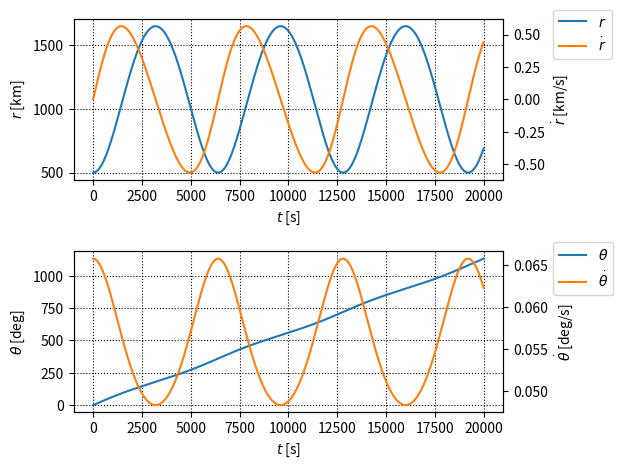
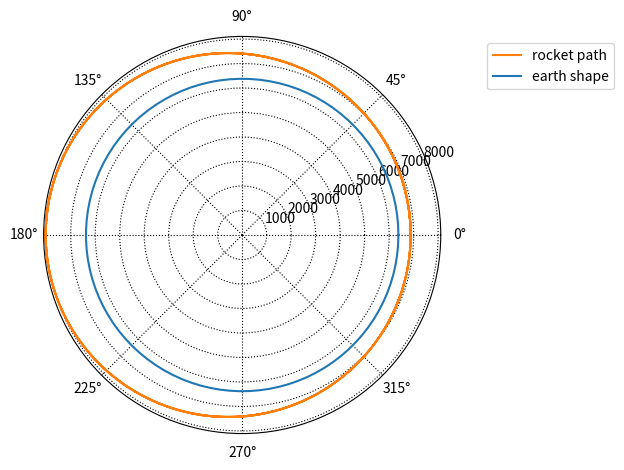
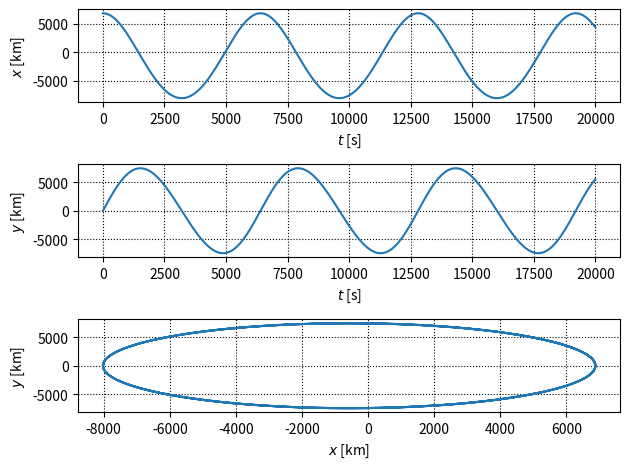

Here is the Python script that generated these plots, in order:
"""
    @title  宇宙機力学2 第6回課題
    @title  衛星の軌道シミュレーション
    @date   2023/10/27
    @brief
"""

from scipy.integrate import solve_ivp
import matplotlib.pyplot as plt
import numpy as np


class SatSimulation:
    def __init__(self, **kwargs):
        self.EARTH_RADIUS = kwargs["earth_radius"]
        self.MU = kwargs["mu"]

        self.radius = kwargs["altitude"] + self.EARTH_RADIUS
        self.altitude_dot = kwargs["altitude_dot"]
        self.theta = kwargs["theta"]
        self.velosity = kwargs["velosity"]
        self.theta_dot = self.velosity / self.radius

        self.analysis_time = kwargs["analysis_time"]

    def sim_main(self):
        # [x1_0, x2_0, x3_0, x4_0]
        X = [self.radius,
             self.altitude_dot,
             self.theta,
             self.theta_dot]

        sol = solve_ivp(self.__eom, [0, self.analysis_time],
                        X, max_step=1)

        return sol.t, sol.y

    def __eom(self, t, X):
        x_1, x_2, x_3, x_4 = X

        dx_1 = x_2
        dx_2 = x_1 * x_4**2 - self.MU / x_1**2
        dx_3 = x_4
        dx_4 = - 2 * x_2 * x_4 / x_1

        return [dx_1, dx_2, dx_3, dx_4]

    def plot_polar_graph(self, t, sol):
        self.fig = plt.figure(tight_layout=True)

        earth_radius = np.full(100, self.EARTH_RADIUS)
        earth_theta = np.linspace(0, 2 * np.pi, 100)

        ax = self.fig.add_subplot(polar=True)
        ax.plot(sol[2, :], sol[0, :], "C1", label="rocket path")
        ax.plot(earth_theta, earth_radius, "C0", label="earth shape")
        ax.legend(bbox_to_anchor=(1.1, 1), loc='upper left')
        ax.grid(color="black", linestyle="dotted")

        plt.show()

    def plot_raw_graph(self, t, sol):
        self.fig = plt.figure(tight_layout=True)

        ax11 = self.fig.add_subplot(2, 1, 1)
        ax11.plot(t, sol[0, :] - self.EARTH_RADIUS, "C0", label=r"$r$")
        ax11.set_xlabel(r"$t$ [s]")
        ax11.set_ylabel(r"$r$ [km]")
        ax11.grid(color="black", linestyle="dotted")

        ax12 = ax11.twinx()
        ax12.set_ylabel(r"$\dot{r}$ [km/s]")
        ax12.plot(t, sol[1, :], "C1", label=r"$\dot{r}$")

        h1, l1 = ax11.get_legend_handles_labels()
        h2, l2 = ax12.get_legend_handles_labels()
        ax11.legend(h1+h2, l1+l2, bbox_to_anchor=(1.1, 1.1), loc='upper left')

        ax21 = self.fig.add_subplot(2, 1, 2)
        ax21.plot(t, np.degrees(sol[2, :]), "C0", label=r"$\theta$")
        ax21.set_xlabel(r"$t$ [s]")
        ax21.set_ylabel(r"$\theta$ [deg]")
        ax21.grid(color="black", linestyle="dotted")

        ax22 = ax21.twinx()
        ax22.set_ylabel(r"$\dot{\theta}$ [deg/s]")
        ax22.plot(t, np.degrees(sol[3, :]), "C1", label=r"$\dot{\theta}$")

        h1, l1 = ax21.get_legend_handles_labels()
        h2, l2 = ax22.get_legend_handles_labels()
        ax22.legend(h1+h2, l1+l2, bbox_to_anchor=(1.1, 1.1), loc='upper left')

        plt.show()

    def plot_cartesian_graph(self, t, sol):
        self.fig = plt.figure(tight_layout=True)

        ax11 = self.fig.add_subplot(3, 1, 1)
        ax11.plot(t, sol[0, :] * np.cos(sol[2, :]), "C0")
        ax11.set_xlabel(r"$t$ [s]")
        ax11.set_ylabel(r"$x$ [km]")
        ax11.grid(color="black", linestyle="dotted")

        ax21 = self.fig.add_subplot(3, 1, 2)
        ax21.plot(t, sol[0, :] * np.sin(sol[2, :]), "C0")
        ax21.set_xlabel(r"$t$ [s]")
        ax21.set_ylabel(r"$y$ [km]")
        ax21.grid(color="black", linestyle="dotted")

        ax31 = self.fig.add_subplot(3, 1, 3)
        ax31.plot(sol[0, :] * np.cos(sol[2, :]),
                  sol[0, :] * np.sin(sol[2, :]),
                  "C0")
        ax31.set_xlabel(r"$x$ [km]")
        ax31.set_ylabel(r"$y$ [km]")
        ax31.grid(color="black", linestyle="dotted")

        plt.show()

    def save_graph(self, filename):
        self.fig.savefig(f"{filename}.png", dpi=300)


if __name__ == "__main__":
    FILE_NAME = "202310221530"

    analysis_cond = {
        "altitude": 500,
        "altitude_dot": 0,
        "theta": 0,
        "velosity": 7.9,
        "earth_radius": 6378.0,
        "mu": 3.986e5,
        "analysis_time": 20000
    }

    sat_sim = SatSimulation(**analysis_cond)

    time_array, sol_array = sat_sim.sim_main()

    sat_sim.plot_raw_graph(time_array, sol_array)
    # rocksim.save_graph(FILE_NAME + "_raw")
    sat_sim.plot_polar_graph(time_array, sol_array)
    # rocksim.save_graph(FILE_NAME + "_polar")
    sat_sim.plot_cartesian_graph(time_array, sol_array)
    # rocksim.save_graph(FILE_NAME + "_xy")
